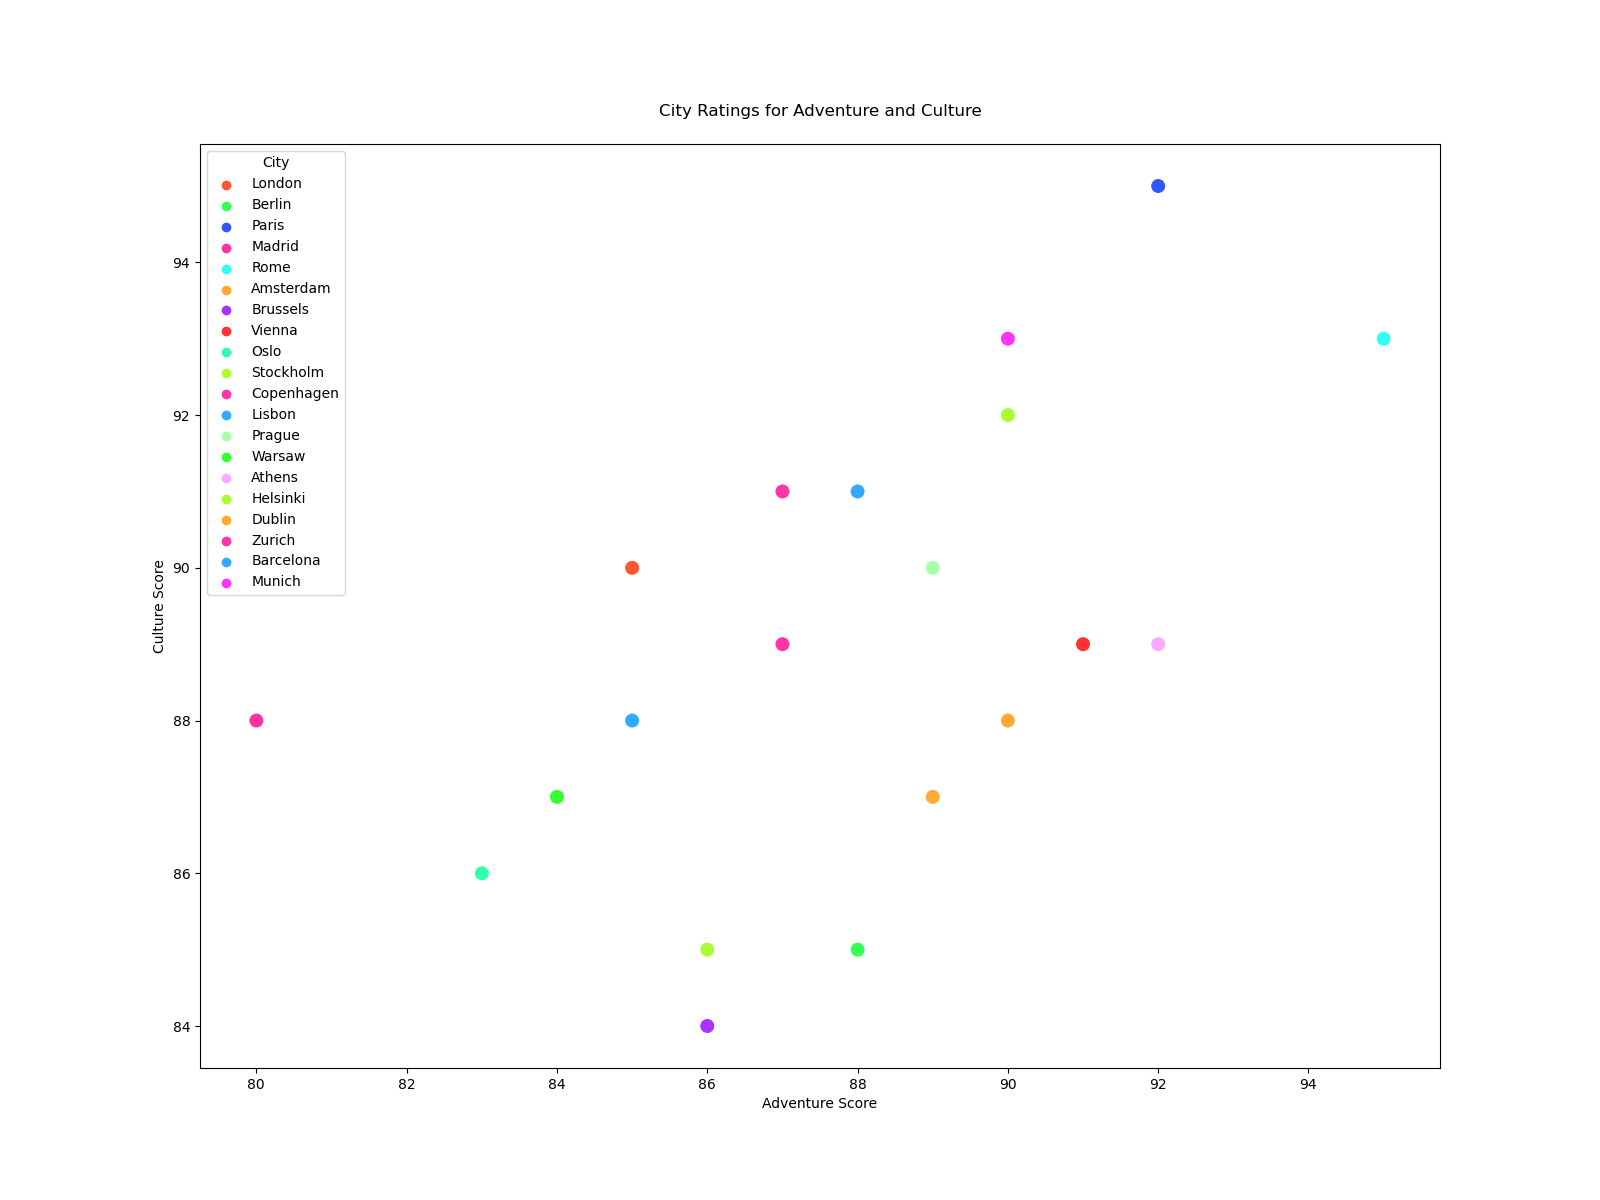

Source data for this figure (header and first rows):
City, Adventure Score, Culture Score
London, 85, 90
Berlin, 88, 85
Paris, 92, 95
Madrid, 80, 88
Rome, 95, 93
Amsterdam, 89, 87
Brussels, 86, 84
Vienna, 91, 89
Oslo, 83, 86
Stockholm, 90, 92
Copenhagen, 87, 91
Lisbon, 85, 88
Prague, 89, 90
Warsaw, 84, 87
Athens, 92, 89
Helsinki, 86, 85
Dublin, 90, 88
Zurich, 87, 89
Barcelona, 88, 91
Munich, 90, 93
